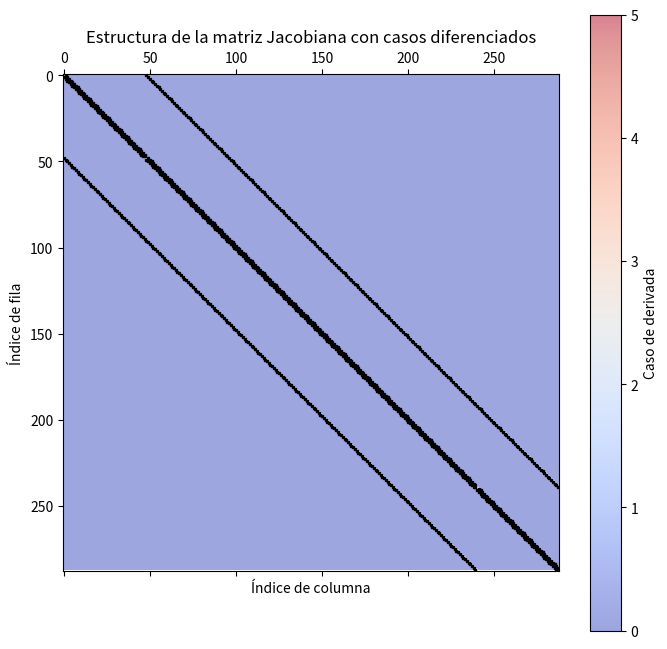

The script that saved this image: (Note: this script raises an exception after producing the figure.)
import numpy as np
import scipy.sparse as sp
import scipy.sparse.linalg as spla
import matplotlib.pyplot as plt

# Definir dimensiones de la malla
N, M = 50, 8

# Inicializar matriz de velocidad
vel_x = np.zeros((M, N))

vel_x[1:-1, 0] = 1  # Configurar la condicion inicial de la frontera

for m in range (1, M - 1):
    for n in range (1, N - 1):
        vel_x[m, n] = 1 #llenamos el centro con velocidades

# Función para calcular el vector F(X) evaluado en V
def construir_F(VX, vy, N, M):

    F = np.zeros((M-2, N-2))
    
    for n in range (1, N-1):
        for m in range (1, M-1):

            #ecuación de la linea de arriba
            if m == 1 and 2 <= n <= N - 3:
                eq = (1/4)*(VX[1, n+1] + VX[1, n-1] + VX[2, n]
                    + 1/2 * (-VX[m, n] * VX[1, n+1] + VX[m, n] * VX[1, n-1] - vy * VX[2, n]))
                
            #ecuación de la linea de abajo
            elif m == M - 2 and 2 <= n <= N - 3:
                eq = (1/4)*(VX[M-2, n+1] + VX[M-2, n-1] + VX[M-3, n]
                    + 1/2 * (-VX[m, n] * VX[M-2, n+1] + VX[m, n] * VX[M-2, n-1] + vy * VX[M-3, n]))
                
            #ecuacion de la linea de la izquierda
            elif n == 1 and 2 <= m <= M - 3:
                eq = (1/4)*(VX[m, 2] + 1 + VX[m+1, 1] + VX[m-1, 1]
                    + 1/2 * (-VX[m, n] * VX[m, 2] + VX[m, n] - vy * VX[m+1, 1] + vy * VX[m-1, 1]))
                
            #ecuacion de la linea de la derecha
            elif n == N - 2 and 2 <= n <= M - 3:
                eq = (1/4)*(VX[m, N-3] + VX[m+1, N-2] + VX[m-1, N-2]
                    + 1/2 * (VX[m, n] * VX[m, N-3] - vy * VX[m+1, N-2] + vy * VX[m-1, N-2]))
                
            #ecuacion de la esquina superior izquierda
            elif (n, m) == (1, 1):
                eq = (1/4)*(VX[1, 2] + 1 + VX[2, 1]
                    + 1/2 * (-VX[m, n] * VX[1, 2] + VX[m, n] - vy * VX[2, 1]))
                
            #ecuacion de la esquina inferior izquierda
            elif (n, m) == (1, M-2):
                eq = (1/4)*(VX[M-2, 2] + 1 + VX[M-3, 1]
                    + 1/2 * (-VX[m, n] * VX[M-2, 2] + VX[m, n] + vy * VX[M-3, 1]))
                
            #ecuacion de la esquina superior derecha
            elif (n, m) == (N-2, 1):
                eq = (1/4)*(VX[1, N-3] + VX[2, N-2]
                    + 1/2 * (VX[m, n] * VX[1, N-3] - vy * VX[2, N-2]))
                
            #ecuacion de la esquina inferior derecha
            elif (n, m) == (N-2, M-2):
                eq = (1/4)*(VX[M-2, N-3] + VX[M-3, N-2]
                    + 1/2 * (VX[m, n] * VX[M-2, N-3] + vy * VX[M-3, N-2]))
                
            #ecuacion del centro
            else:
                eq = (1/4)*(VX[m, n+1] + VX[m, n-1] + VX[m+1, n] + VX[m-1, n]
                    + 1/2*(-VX[m, n] * VX[m, n+1] + VX[m, n] * VX[m, n-1] - vy * VX[m+1, n] + vy * VX[m-1, n]))
                
            # Asignar el valor de la ecuación a la matriz F
            F[m-1, n-1] = eq

    return F.flatten()

#F = construir_F(vel_x, 0, N, M)
#print(F.shape)
# plt.imshow(F, cmap='hot', interpolation='nearest')
# plt.colorbar(label="Valor de F")
# plt.title("Mapa de calor de F")
# plt.xlabel("Eje X")
# plt.ylabel("Eje Y")
# plt.show()

# Función para calcular la matrix J(X) evaluada en V
def construir_J(VX, vy, N, M):
    total_cuadros_centro = (N - 2) * (M - 2)
    J = sp.lil_matrix((total_cuadros_centro, total_cuadros_centro))
    casos = np.zeros((total_cuadros_centro, total_cuadros_centro))  # Matriz para identificar los casos

    constante = 0

    for n in range (total_cuadros_centro):
        for m in range (total_cuadros_centro):
            J[n, m] = 0

    for m in range(1, M - 1):
        for n in range(1, N - 1):

            k = (m - 1) * (N - 2) + (n - 1)
            
            #derivadas del centro
            if N - 1 <= k <= ((N - 2) * (M - 3)) - 2:
                J[k, k] = 1/8 * VX[m, n-1] - 1/8 * VX[m, n+1] - constante
                casos[k, k] = 5

                J[k, k+1] = 1/4 - 1/8 * VX[m, n]
                casos[k, k+1] = 1

                J[k, k-1] = 1/4 + 1/8 * VX[m, n]
                casos[k, k-1] = 2

                J[k, k+(N-2)] = 1/4 - 1/8 * vy
                casos[k, k+(N-2)] = 3

                J[k, k-(N-2)] = 1/4 + 1/8 * vy
                casos[k, k-(N-2)] = 4

                print((k, k), (k, k+1), (k, k-1), (k, k+(N-2)), (k, k-(N-2)), (n-1, m), (n+1, m), (n, m))

            #derivadas de la izquierda
            if k % (N - 2) == 0 and k != 0 and k != (N - 2) * (M - 3):
                J[k, k] = 1/8 - 1/8 * VX[m, 2] - constante
                casos[k, k] = 5

                J[k, k+1] = 1/4 - 1/8 * VX[m, 1]
                casos[k, k+1] = 1

                J[k, k+(N-2)] = 1/4 - 1/8 * vy
                casos[k, k+(N-2)] = 3
                
                J[k, k-(N-2)] = 1/4 + 1/8 * vy
                casos[k, k-(N-2)] = 4

                print((k, k), (k, k+1), (k, k+(N-2)), (k, k-(N-2)), (2, m), (1, m))
            
            #derivadas de la derecha
            for w in range(2, M - 2):
                if (k / (w * (N - 2) - 1)) == 1 and k != 0:
                    J[k, k] = 1/8 * VX[m, N-3] - constante
                    casos[k, k] = 5

                    J[k, k-1] = 1/4 + 1/8 * VX[m, N-2]
                    casos[k, k-1] = 2

                    J[k, k+(N-2)] = 1/4 - 1/8 * vy
                    casos[k, k+(N-2)] = 3
                
                    J[k, k-(N-2)] = 1/4 + 1/8 * vy
                    casos[k, k-(N-2)] = 4

                    print((k, k), (k, k-1), (k, k+(N-2)), (k, k-(N-2)), (m, N-3), (m, N-2))
            
            #derivadas de arriba
            if 1 <= k <= (N - 4):
                J[k, k] = 1/8 * VX[m, n-1] - 1/8 * VX[m, n+1] - constante
                casos[k, k] = 5

                J[k, k+1] = 1/4 - 1/8 * VX[1, n]
                casos[k, k+1] = 1

                J[k, k-1] = 1/4 + 1/8 * VX[1, n]
                casos[k, k-1] = 2

                J[k, k+(N-2)] = 1/4 - 1/8 * vy
                casos[k, k+(N-2)] = 3

                print((k, k), (k, k+1), (k, k-1), (k, k+(N-2)), (n-1, m), (n+1, m), (n, 1))

            #derivadas de abajo
            elif (((N - 2) * (M - 3)) + 1) <= k <= (((N - 2) * (M - 2)) - 2):
                J[k, k] = 1/8 * VX[m, n-1] - 1/8 * VX[m, n+1] - constante
                casos[k, k] = 5

                J[k, k+1] = 1/4 - 1/8 * VX[m, n]
                casos[k, k+1] = 1

                J[k, k-1] = 1/4 + 1/8 * VX[m, n]
                casos[k, k-1] = 2

                J[k, k-(N-2)] = 1/4 + 1/8 * vy
                casos[k, k-(N-2)] = 4

                print((k, k), (k, k+1), (k, k-1), (k, k-(N-2)), (n-1, m), (n+1, m), (n, m))
            
            #derivada cuadro esquina superior izquierda
            elif k == 0:
                J[k, k] = 1/8 - 1/8 * VX[1, 2] - constante
                casos[k, k] = 5

                J[k, k+1] = 1/4 - 1/8 * VX[1, 1]
                casos[k, k+1] = 1

                J[k, k+(N-2)] = 1/4 - 1/8 * vy
                casos[k, k+(N-2)] = 3

                print((k, k), (k, k+1), (k, k+(N-2)), (2, 1), (1, 1))

            #derivada cuadro esquina superior derecha
            elif k == (N - 3):
                J[k, k] = 1/8 * VX[1, N - 3] - constante
                casos[k, k] = 5

                J[k, k-1] = 1/4 + 1/8 * VX[1, N-2]
                casos[k, k-1] = 2

                J[k, k+(N-2)] = 1/4 - 1/8 * vy
                casos[k, k+(N-2)] = 3

                print((k, k), (k, k-1), (k, k+(N-2)), (N-3, 1) , (N-2, 1))
            
            #derivada cuadro esquina inferior izquierda
            elif k == ((N - 2) * (M - 3)):
                J[k, k] = 1/8 - 1/8 * VX[M-2, 2] - constante
                casos[k, k] = 5

                J[k, k+1] = 1/4 - 1/8 * VX[M-2, 1]
                casos[k, k+1] = 1

                J[k, k-(N-2)] = 1/4 + 1/8 * vy
                casos[k, k-(N-2)] = 4

                print((k, k), (k, k+1), (k, k-(N-2)), (M-2, 2), (M-2, 1))

            #derivada cuadro esquina inferior derecha
            elif k == ((N - 2) * (M - 2) - 1):
                J[k, k] = 1/8 * VX[M-2, N-3] - constante
                casos[k, k] = 5

                J[k, k-1] = 1/4 + 1/8 * VX[M-2, N-2]
                casos[k, k-1] = 2

                J[k, k-(N-2)] = 1/4 + 1/8 * vy
                casos[k, k-(N-2)] = 4

                print((k, k), (k, k-1), (k, k-(N-2)), (M-2, N-3), (M-2, N-2))

            else:
                0

    return J.tocsr(), casos

# Construir Jacobiano y obtener la matriz de casos
J, casos = construir_J(vel_x, 0, N, M)
print(J.shape)

# # Graficar la matriz Jacobiana con colores según el caso de derivada
plt.figure(figsize=(8, 8))
plt.spy(J, markersize=2, color="black")  # Mostrar la estructura de la matriz J
plt.imshow(casos, cmap="coolwarm", alpha=0.5)  # Superponer la matriz de casos con colores

# Leyenda de colores
plt.colorbar(label="Caso de derivada")
plt.title("Estructura de la matriz Jacobiana con casos diferenciados")
plt.xlabel("Índice de columna")
plt.ylabel("Índice de fila")
plt.show()

cond_J = spla.norm(J, ord=2) * spla.norm(spla.inv(J), ord=2)

if np.isinf(cond_J) or np.isnan(cond_J):
    print("La matriz J es singular o mal condicionada.")
else:
    print(f"Condición de J: {cond_J}")

# Método de Newton-Raphson
def resolver_sistema(vx, vy, N, M, tolerancia, ITER, ITER_OG):
    try:
        print(f"Iteración {ITER_OG - ITER + 1}")

        F = construir_F(vx, vy, N, M)
        J = construir_J(vx, vy, N, M)
        H = spla.spsolve(J, -F)

        max_H = max(abs(H))
        print(H, max_H)

        if max_H < tolerancia or ITER == 0:
            return vx
        
        nuevo_vx = vx
        nuevo_vx[1:M-1, 1:N-1] = vx[1:M-1, 1:N-1] + H.reshape((M-2, N-2))

        return resolver_sistema(nuevo_vx, vy, N, M, tolerancia, ITER-1, ITER_OG)

    except spla.MatrixRankWarning:
        return vx
    
    except RuntimeError as e:
        return vx

# Mostrar resultados
def graficar_resultado(vx_final):
    plt.figure(figsize=(12, 6))
    plt.imshow(vx_final, cmap='jet', interpolation='nearest', origin='lower', aspect='auto')
    plt.colorbar(label='v_x')
    plt.title('Distribución final de v_x', fontsize=14)
    plt.xlabel('Índice i', fontsize=12)
    plt.ylabel('Índice j', fontsize=12)
    plt.show()

vel_x_final = resolver_sistema(vel_x, 0, N, M, 1, 5, 5)
graficar_resultado(vel_x_final)